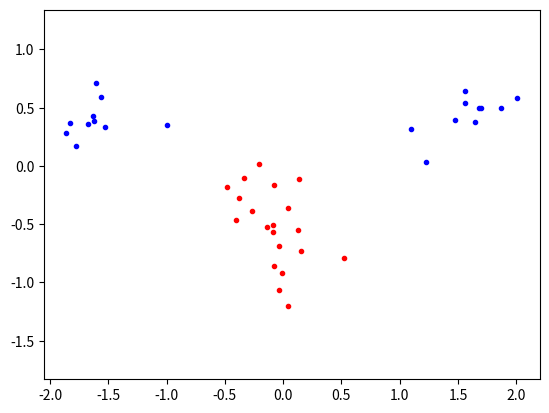

Write the Python code that produced this figure.
import numpy, random, math
from scipy.optimize import minimize
import matplotlib.pyplot as plt

#parameters for dataclasses A and B
c_A_1 = [1.5, 0.5]
c_A_2 = [-1.5, 0.5]

c_B_1 = [0,-0.5]

c_A_3 = [0, -2]
c_B_2 = [-3.0, -0.5]
c_B_3 = [0, 4]
points_A = 10
points_B = 20
variance_A = 0.3
variance_B = 0.3
kernel = 2 # 0: linear, 1: polynomial, 2: RBF

#generate the classes
classA = numpy.concatenate(
    (numpy.random.randn(points_A, 2) * variance_A + c_A_1,  # 10x2 vector of normal distribution around 1.5, 0.5,
     numpy.random.randn(points_A, 2) * variance_A + c_A_2))  # standard deviation of 0.2
classB = numpy.random.randn(points_B, 2) * variance_B + c_B_1

"""classA = numpy.concatenate(
    (numpy.random.randn(points_A, 2) * variance_A + c_A_1,  # 10x2 vector of normal distribution around 1.5, 0.5,
     numpy.random.randn(points_A, 2) * variance_A + c_A_2,
     numpy.random.randn(points_A, 2) * variance_A + c_A_3))  # standard deviation of 0.2
classB = numpy.concatenate(
    (numpy.random.randn(points_B, 2) * variance_B + c_B_1,  # 10x2 vector of normal distribution around 1.5, 0.5,
     numpy.random.randn(points_B, 2) * variance_B + c_B_2,
     numpy.random.randn(points_B, 2) * variance_B + c_B_3))
"""

def generating_test_data():
    inputs = numpy.concatenate((classA, classB))
    targets = numpy.concatenate(                # targets, either +1 or -1 corresponding to class
        (numpy.ones(classA.shape[0]),
         -numpy.ones(classB.shape[0])))
    N = inputs.shape[0]                         # number of samples
    permute = (list(range(N)))
    random.shuffle(permute)
    return inputs[permute, :], targets[permute]


inputs, targets = generating_test_data()
N = inputs.shape[0]


def kernel_function(x, y):
    "Different kernel funcitons"
    p = 10      # parameter polynomial kernel
    sigma = 10   # parameter RBF kernel
    if kernel == 1:
        return (numpy.dot(x, y) + 1) ** p   #polynomial
    elif kernel == 2:
        return numpy.exp(-(numpy.linalg.norm(x - y) ** 2) / (2 * (sigma ** 2))) # RBF
    else:
        return numpy.dot(x, y)              # linear


P = numpy.zeros((N, N))  # zero matrix P
for i in range(N):  # implement matrix P
    for j in range(N):
        P[i][j] = targets[i] * targets[j] * kernel_function(inputs[i], inputs[j])


def objective(a):
    # equation to minimalize in vector form
    return 0.5 * numpy.dot(a, numpy.dot(a, P)) - numpy.sum(a)


def zerofun(a):
    # checks the constraint
    return numpy.dot(a, targets)


def minimalize_alpha():

    bound_B = [(0, None) for b in range(N)]
    # objective: function with a as argument
    # start: initial guess of a -> Zero vector
    # bounds: list of pairs with the lower and upper bounds
    # constraint: constraining alpha, constraint={'type':'eq', 'fun':zerofun}
    ret = minimize(objective, numpy.zeros(N), bounds=bound_B, constraints={'type': 'eq', 'fun': zerofun})
    if ret['success']:
        solution_found = True
        print("solution found")
    else:
        solution_found = False
        print("!!!!!!!!!!!!!!!!!!!!!!!!!!!!!!!!!!\nNO SOLUTION FOUND\n!!!!!!!!!!!!!!!!!!!!!!!!!!!!!!!!!!")
    alpha = ret['x']
    indices = numpy.where(alpha >= 10 ** (-5))
    indices = indices[0][:]  # da sonst indices als Matrix gesehen wird
    support_vector = [[alpha[i], targets[i], inputs[i]] for i in indices]
    return support_vector, solution_found


support_vectors, solution_found = minimalize_alpha()


def calculate_bias():
    any_sv = support_vectors[0][:]  # random support vector
    array = [[numpy.dot(numpy.dot(sv[0], sv[1]), kernel_function(sv[2], any_sv[2]))] for sv in support_vectors]
    return numpy.sum(array) - any_sv[1]


b = calculate_bias()


def indicator_fct(x, y):
    "Indicator function which determines class"
    s = [x, y]
    array = [[numpy.dot(numpy.dot(sv[0], sv[1]), kernel_function(sv[2], s))] for sv in support_vectors]
    return numpy.sum(array) - b


def plot_data():
    plt.plot([p[0] for p in classA],
             [p[1] for p in classA],
             'b.')
    plt.plot([p[0] for p in classB],
             [p[1] for p in classB],
             'r.')
    xgrid = numpy.linspace(-5, 5)
    ygrid = numpy.linspace(-4, 4)
    grid = numpy.array([[indicator_fct(x, y) for x in xgrid] for y in ygrid])

    if solution_found:#if solution is found, plot decision boundary and support vectors
        plt.plot([sv[2][0] for sv in support_vectors],
             [sv[2][1] for sv in support_vectors],
             'yo')

        plt.contour(xgrid, ygrid, grid,
                    (-1.0, 0.0, 1.0),
                    colors=('red', 'black', 'blue'),
                    linewidths=(1, 3, 1))

    plt.axis('equal')
    plt.savefig('svmplot.pdf')
    plt.show()



plot_data()
